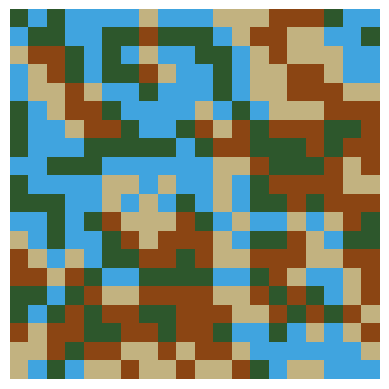

This figure's Python source:
import math
import random
import time
import numpy as np
from PIL import Image
import matplotlib.pyplot as plt

width = 20
height = 20
cuadricula = [[0 for _ in range(width)] for _ in range(height)]

for i in range(width):
    for j in range(height):
        cuadricula[i][j] = [None,['arena','agua','tierra','cesped']]

tiles = ['arena','agua','tierra','cesped']

markov = [(1,1,1,0),(1,1,0,1),(1,0,1,1),(0,1,1,1)]

def seleccionarCasilla(cuadricula):
    menorEntropia = 4
    casillaFinal = None

    y=0
    for fila in cuadricula:
        x=0
        for casilla in fila:
            if len(casilla[1]) <= menorEntropia and casilla[1][0]!=None:
                menorEntropia = len(casilla[1])
                casillaFinal = (y,x)
            x+=1
        y+=1
    return casillaFinal

def colapsarCasilla(cuadricula,casillaSeleccionada):
    casilla = cuadricula[casillaSeleccionada[0]][casillaSeleccionada[1]]
    eleccion = random.choice(casilla[1])
    cuadricula[casillaSeleccionada[0]][casillaSeleccionada[1]][0] = eleccion
    cuadricula[casillaSeleccionada[0]][casillaSeleccionada[1]][1] = [None]

def getMarkov(tile,markov):
    if tile == 'arena':
        return markov[0]
    elif tile == 'agua':
        return markov[1]
    elif tile == 'tierra':
        return markov[2]
    else:
        return markov[3]

def propagarCasilla(cuadricula,casillaSeleccionada,width,height,markov,tiles):
    casillasAdyacentes = []
    tile = cuadricula[casillaSeleccionada[0]][casillaSeleccionada[1]][0]
    markovTile= getMarkov(tile,markov)
    movs = ((0,1),(0,-1),(1,0),(-1,0))
    fila = casillaSeleccionada[0]
    columna = casillaSeleccionada[1]
    for mov in movs:
        nuevaFila = fila + mov[0]
        nuevaColumna = columna + mov[1]
        if 0 <= nuevaFila < height and 0 <= nuevaColumna < width:
            casillasAdyacentes.append((nuevaFila,nuevaColumna))

    for casilla in casillasAdyacentes:
        cont = 0
        for opcion in markovTile:
            elemento = tiles[cont]
            if opcion == 0 and elemento in cuadricula[casilla[0]][casilla[1]][1]:
                cuadricula[casilla[0]][casilla[1]][1].remove(elemento)
            cont+=1


while True:
    time.sleep(0.01)
    casillaElegida = seleccionarCasilla(cuadricula)
    #print(casillaElegida)
    if casillaElegida is None:
        break
    colapsarCasilla(cuadricula, casillaElegida)
    propagarCasilla(cuadricula, casillaElegida, width, height, markov, tiles)
    #print(cuadricula)



for i in range(width):
    print()
    for j in range(height):
        print(cuadricula[i][j][0],end=" ")


#######  VISUALIZACION  ##########


''''# Imprimimos la cuadrícula colapsada
for fila in cuadricula:
    print([casilla[0] for casilla in fila])'''

# Diccionario para asignar un color a cada tipo de casilla
colores = {'arena': (194, 178, 128), 'agua': (64, 164, 223), 'tierra': (139, 69, 19), 'cesped': (45,87,44)}

# Creamos una matriz de colores para la visualización
imagen = np.zeros((height, width, 3), dtype=np.uint8)

# Asignamos colores a cada casilla en la cuadrícula colapsada
for i in range(height):
    for j in range(width):
        tile = cuadricula[i][j][0]
        if tile in colores:
            imagen[i, j] = colores[tile]

# Mostramos la imagen con matplotlib
plt.imshow(imagen)
plt.axis('off')  # Sin ejes para una visualización más limpia
plt.show()
